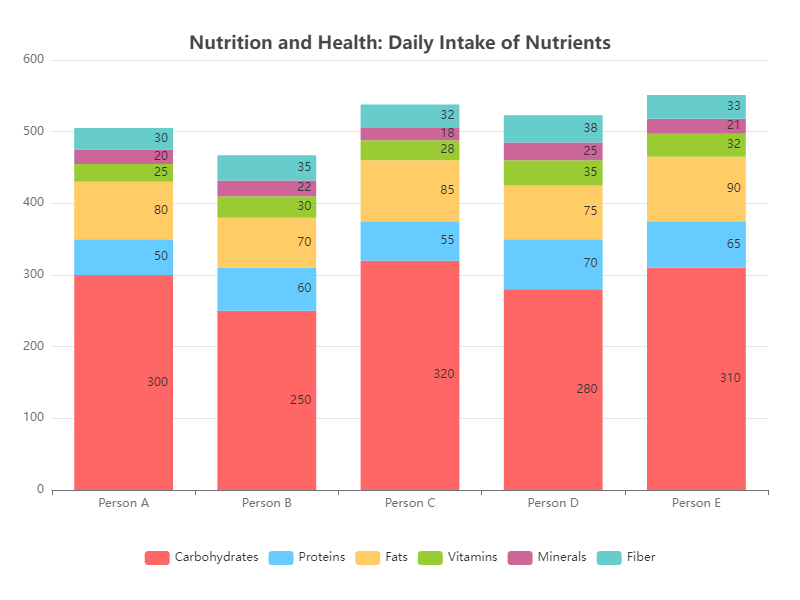

The file beside this chart, header and first rows:
Nutrient, Person A, Person B, Person C, Person D, Person E
Carbohydrates, 300, 250, 320, 280, 310
Proteins, 50, 60, 55, 70, 65
Fats, 80, 70, 85, 75, 90
Vitamins, 25, 30, 28, 35, 32
Minerals, 20, 22, 18, 25, 21
Fiber, 30, 35, 32, 38, 33
